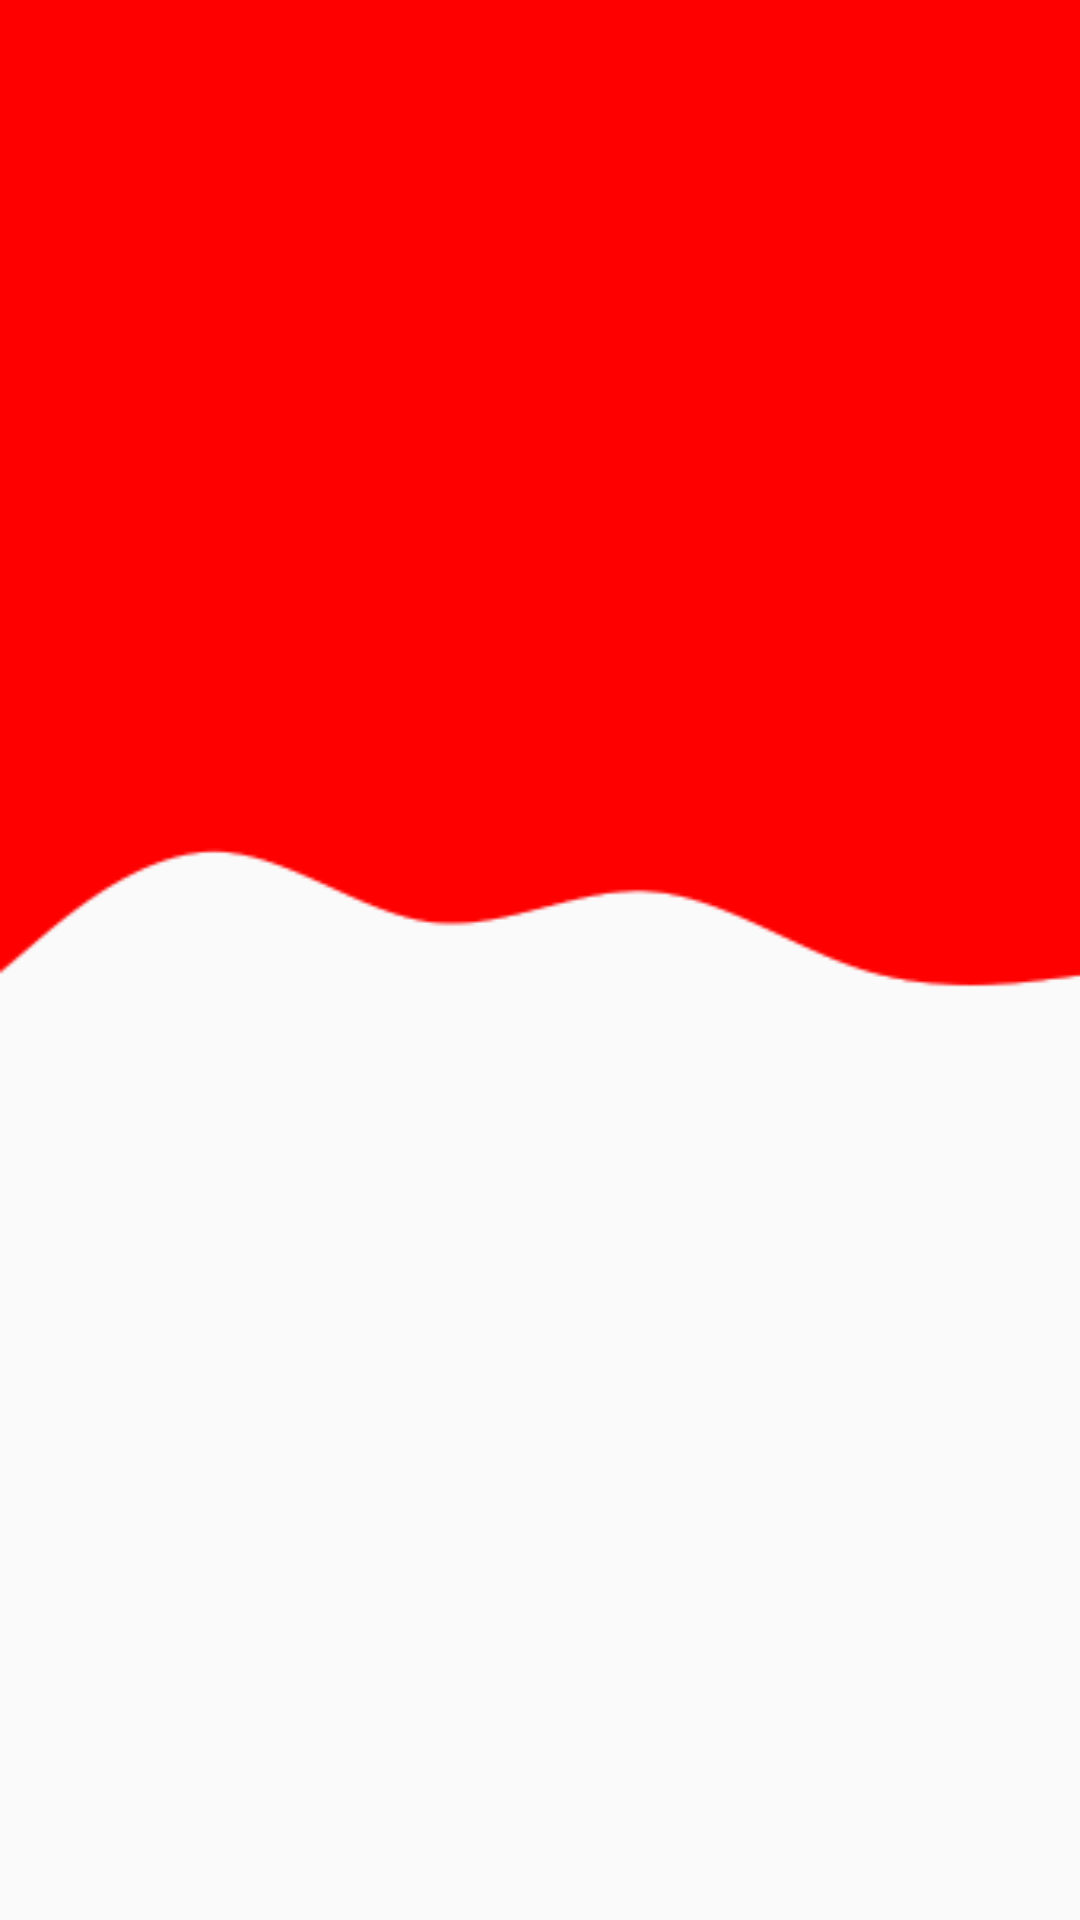

Layout XML and referenced resources for this Android screen:
<!-- AndroidManifest.xml: application theme AppTheme -->
<!-- res/layout/activity_search_result.xml -->
<?xml version="1.0" encoding="utf-8"?>
<LinearLayout xmlns:android="http://schemas.android.com/apk/res/android"
    android:orientation="vertical" android:layout_width="match_parent"
    android:layout_height="match_parent"
    android:background="@drawable/wave_background">


    <androidx.recyclerview.widget.RecyclerView
        android:id="@+id/searchResult_RV"
        android:layout_width="match_parent"
        android:layout_height="match_parent"/>
</LinearLayout>
<!-- resources referenced by this layout -->
<resources>
  <!-- drawable wave_background: png bitmap (drawable-v24, 3947 bytes) -->
  <style name="AppTheme" parent="Theme.AppCompat.Light.NoActionBar">
          
          <item name="colorPrimary">@color/colorPrimary</item>
          <item name="colorPrimaryDark">@color/colorPrimaryDark</item>
          <item name="colorAccent">@color/colorAccent</item>
      </style>
  <!-- not gathered from this repository: default colours our renderer supplied (Android Studio template values) -->
  <color name="colorPrimary">#FF6200EE</color>
  <color name="colorPrimaryDark">#FF3700B3</color>
  <color name="colorAccent">#FF03DAC5</color>
</resources>
